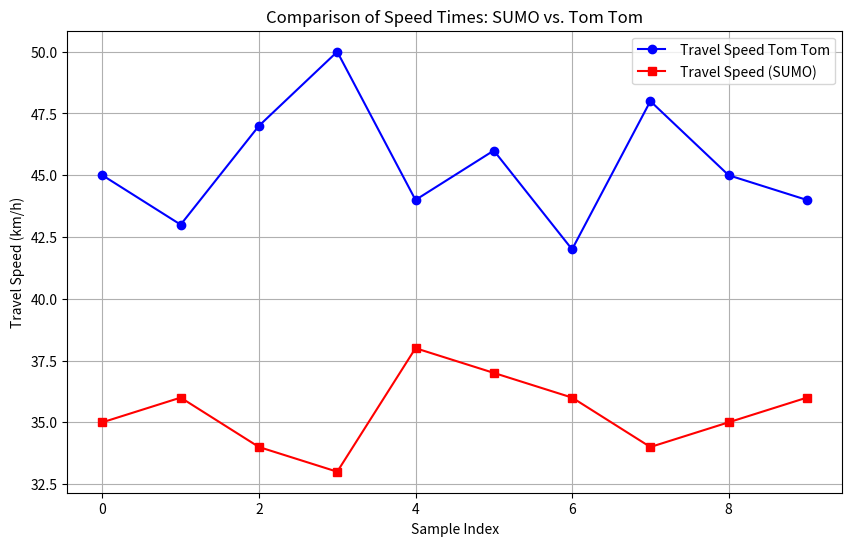

Here is the Python script that generated this plot:
import numpy as np
import matplotlib.pyplot as plt
from scipy import stats
import warnings
import matplotlib

# Suppress warnings
warnings.filterwarnings("ignore")

# Set a non-interactive backend for matplotlib
matplotlib.use('Agg')

try:
    # Debug statement to indicate start
    print("Starting script...")

    
    non_optimized = np.array([45, 43, 47, 50, 44, 46, 42, 48, 45, 44])
    optimized = np.array([35, 36, 34, 33, 38, 37, 36, 34, 35, 36])

    # Perform independent t-test
    print("Performing t-test...")
    t_statistic, p_value = stats.ttest_ind(non_optimized, optimized)

    # Visualization: Travel Comparison
    print("Plotting data...")
    plt.figure(figsize=(10, 6))
    plt.plot(non_optimized, 'bo-', label=' Travel Speed Tom Tom', markerfacecolor='blue')
    plt.plot(optimized, 'rs-', label=' Travel Speed (SUMO)', markerfacecolor='red')
    plt.title('Comparison of Speed Times: SUMO vs. Tom Tom')
    plt.xlabel('Sample Index')
    plt.ylabel('Travel Speed (km/h)')
    plt.legend()
    plt.grid(True)
    
    # Save plot instead of showing it
    plt.savefig("travel_speed_comparison.png")
    print("Plot saved as 'travel_speed_comparison.png'")

    # Print the results of the t-test
    print(f"T-statistic: {t_statistic}")
    print(f"P-value: {p_value}")

    # Interpretation based on p-value
    print("Interpreting p-value...")
    alpha = 0.05
    if p_value < alpha:
        print("Reject the null hypothesis: The travel speed are significantly different.")
    else:
        print("Fail to reject the null hypothesis: No significant difference in travel speed.")

    # Debug statement to indicate end
    print("Script completed successfully.")

except Exception as e:
    print(f"An error occurred: {e}")
